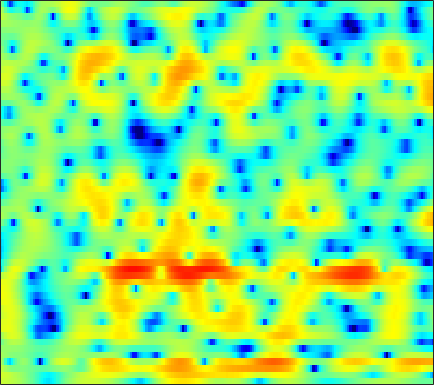

The table this chart was drawn from, first rows:
3.419, 3.3759, 3.2731, 3.1355, 3.0018, 2.7885, 2.5319, 2.3058, 1.9572, 1.5552, 1.089, 0.70135, 0.12769, -0.52686, -1.0646, -1.858, -2.7485, -3.478, -4.5361, -5.6318, -6.6278, -7.163, -7.3688, -6.9313
3.768, 3.648, 3.449, 3.211, 3.007, 2.71, 2.381, 2.116, 1.735, 1.315, 0.8582, 0.4849, -0.05805, -0.6564, -1.149, -1.862, -2.648, -3.277, -4.16, -5.044, -5.822, -6.237, -6.448, -6.202
3.109, 2.443, 1.567, 0.7984, 0.3567, -0.006414, -0.1208, -0.09654, -0.02085, 0.0439, 0.02241, -0.0616, -0.2663, -0.5763, -0.8585, -1.25, -1.61, -1.824, -2.002, -2.016, -1.866, -1.656, -1.288, -0.8598
2.184, 0.249, -3.061, -6.929, -8.261, -5.993, -3.154, -1.579, -0.1545, 0.6499, 0.9536, 0.8803, 0.4149, -0.5508, -1.652, -3.784, -7.148, -11.34, -28.16, -13.7, -7.041, -4.171, -1.511, 0.3877
1.931, 1.497, 0.9781, 0.578, 0.3672, 0.2053, 0.1433, 0.1351, 0.131, 0.07361, -0.07653, -0.255, -0.5893, -1.03, -1.404, -1.917, -2.381, -2.64, -2.78, -2.638, -2.239, -1.815, -1.166, -0.5007
0.9725, 0.9516, 0.9445, 0.9523, 0.9527, 0.9365, 0.8879, 0.821, 0.6867, 0.4832, 0.22, -0.005726, -0.3321, -0.6811, -0.9391, -1.246, -1.508, -1.661, -1.783, -1.797, -1.685, -1.534, -1.258, -0.9229
-1.041, -0.06252, 0.9648, 1.694, 2.072, 2.377, 2.47, 2.411, 2.178, 1.779, 1.23, 0.7383, -0.008793, -0.8166, -1.44, -2.241, -2.932, -3.341, -3.695, -3.813, -3.71, -3.513, -3.105, -2.576
1.218, 2.233, 3.267, 3.956, 4.264, 4.417, 4.301, 4.033, 3.453, 2.621, 1.508, 0.4645, -1.236, -3.33, -5.236, -8.177, -11.32, -13.1, -13.37, -12.1, -10.79, -10.03, -9.243, -8.493
4.493, 4.653, 4.825, 4.904, 4.867, 4.662, 4.257, 3.808, 3.001, 1.936, 0.5726, -0.6648, -2.621, -4.977, -7.034, -10.07, -13, -14.49, -15.1, -14.94, -14.96, -15.45, -17, -20.59
4.216, 4.457, 4.682, 4.764, 4.722, 4.507, 4.106, 3.675, 2.894, 1.904, 0.7214, -0.2736, -1.744, -3.361, -4.652, -6.426, -8.115, -9.265, -10.74, -12.17, -13.41, -14.2, -15.04, -15.47
2.856, 3.62, 4.314, 4.687, 4.786, 4.69, 4.349, 3.944, 3.215, 2.291, 1.203, 0.2778, -1.087, -2.555, -3.727, -5.394, -7.106, -8.457, -10.44, -12.74, -15.67, -18.68, -24.62, -25.77
3.344, 3.985, 4.567, 4.854, 4.877, 4.677, 4.208, 3.714, 2.858, 1.779, 0.4712, -0.6463, -2.263, -3.938, -5.219, -6.912, -8.527, -9.551, -10.65, -11.6, -12.46, -12.91, -13.18, -12.77
4.75, 4.972, 5.11, 5.045, 4.85, 4.406, 3.727, 3.058, 1.953, 0.5674, -1.11, -2.575, -4.909, -7.754, -10.32, -14.5, -18.34, -18.37, -15.48, -12.98, -11.15, -10.06, -8.793, -7.641
5.265, 5.283, 5.157, 4.864, 4.528, 3.922, 3.121, 2.366, 1.174, -0.2175, -1.829, -3.208, -5.328, -7.636, -9.397, -11.7, -13.29, -13.34, -12.17, -10.6, -9.006, -7.96, -6.744, -5.588
5.277, 5.167, 4.915, 4.53, 4.149, 3.472, 2.632, 1.875, 0.7032, -0.6458, -2.167, -3.328, -4.867, -6.323, -7.226, -8.074, -8.517, -8.523, -8.216, -7.635, -6.828, -6.154, -5.204, -4.319
4.948, 4.839, 4.697, 4.465, 4.193, 3.653, 2.887, 2.144, 0.866, -0.7503, -2.687, -4.331, -6.792, -9.336, -10.74, -11.32, -10.71, -9.996, -8.896, -7.768, -6.658, -5.839, -4.719, -3.705
2.328, 2.845, 3.604, 4.233, 4.52, 4.64, 4.328, 3.837, 2.785, 1.229, -0.9798, -3.201, -6.961, -12.44, -17.18, -16.02, -13.01, -11.85, -10.94, -9.938, -8.478, -7.109, -5.257, -3.658
-7.561, -3.176, 0.3017, 2.494, 3.621, 4.627, 5.088, 5.115, 4.794, 4.065, 2.916, 1.887, 0.3932, -1.407, -2.714, -4.307, -6.267, -8.153, -12.16, -19.16, -13.88, -9.219, -5.504, -3.379
-5.506, -4.059, -2.094, -0.3213, 0.8237, 1.988, 2.847, 3.261, 3.525, 3.492, 3.243, 2.883, 2.234, 1.525, 0.8721, -0.06877, -1.016, -1.735, -2.553, -2.976, -2.951, -2.7, -2.247, -1.843
-8.434, -6.623, -4.59, -2.838, -1.712, -0.4696, 0.5067, 1.099, 1.684, 2.068, 2.273, 2.294, 2.193, 2.029, 1.812, 1.471, 1.118, 0.8451, 0.5062, 0.2104, -0.03208, -0.1746, -0.3741, -0.5799
-8.838, -7.415, -5.682, -4.117, -3.1, -1.884, -0.8479, -0.1985, 0.5342, 1.12, 1.542, 1.792, 2.024, 2.108, 2.133, 2.085, 1.954, 1.828, 1.623, 1.365, 1.076, 0.8379, 0.4807, 0.07263
-8.227, -7.079, -5.665, -4.407, -3.554, -2.518, -1.564, -0.9173, -0.1342, 0.5508, 1.132, 1.51, 1.923, 2.191, 2.343, 2.445, 2.435, 2.36, 2.179, 1.922, 1.588, 1.281, 0.8246, 0.2911
-7.109, -6.219, -5.241, -4.462, -3.909, -3.184, -2.426, -1.793, -0.9115, -0.04581, 0.7795, 1.314, 1.899, 2.378, 2.614, 2.799, 2.85, 2.795, 2.591, 2.268, 1.826, 1.42, 0.8076, 0.1295
-4.055, -4.06, -4.355, -4.916, -5.425, -5.802, -5.354, -4.399, -2.697, -0.9874, 0.4645, 1.355, 2.267, 2.908, 3.213, 3.431, 3.452, 3.355, 3.087, 2.631, 2.001, 1.42, 0.468, -0.6256
-0.1467, -0.7901, -2.177, -4.455, -7.319, -14.51, -17.1, -9.176, -3.892, -0.7891, 1.2, 2.203, 3.133, 3.589, 3.752, 3.771, 3.604, 3.399, 3.051, 2.567, 1.89, 1.169, -0.1866, -2.202
1.935, 1.597, 1.008, 0.252, -0.3335, -0.8401, -0.7753, -0.3202, 0.587, 1.507, 2.174, 2.428, 2.424, 2.011, 1.471, 0.5282, -0.4247, -0.8948, -1.051, -0.7622, -0.4838, -0.4759, -0.8541, -1.766
0.9789, 1.114, 1.238, 1.333, 1.422, 1.505, 1.657, 1.782, 1.92, 1.946, 1.762, 1.452, 0.6038, -0.7482, -2.355, -5.614, -11.67, -23.14, -13.26, -6.933, -3.852, -2.452, -1.32, -0.7102
-1.905, -1.39, -0.773, -0.1931, 0.2006, 0.6751, 1.05, 1.264, 1.436, 1.442, 1.256, 0.9613, 0.3577, -0.5587, -1.408, -2.718, -3.922, -4.41, -4.215, -3.268, -2.168, -1.407, -0.611, -0.04393
-5.825, -5.041, -3.884, -2.71, -1.915, -0.9363, -0.1722, 0.2766, 0.7079, 0.974, 1.082, 1.066, 0.9862, 0.7854, 0.6409, 0.4048, 0.2445, 0.1798, 0.2045, 0.3133, 0.4413, 0.5118, 0.5365, 0.4539
-13.34, -11.53, -8.103, -5.243, -3.58, -1.954, -0.8179, -0.2257, 0.2992, 0.6161, 0.834, 0.9777, 1.197, 1.48, 1.711, 2.028, 2.318, 2.489, 2.634, 2.64, 2.495, 2.237, 1.678, 0.8288
-11.55, -9.947, -6.727, -4.135, -2.696, -1.395, -0.6949, -0.5148, -0.664, -1.143, -1.686, -1.856, -1.525, -0.4936, 0.4444, 1.702, 2.73, 3.324, 3.841, 4.053, 3.941, 3.639, 2.902, 1.727
-2.227, -1.981, -1.461, -0.9007, -0.5856, -0.4056, -0.6399, -1.169, -2.506, -4.917, -9.494, -17.01, -15.5, -6.721, -3.337, -0.4048, 1.514, 2.51, 3.386, 3.836, 3.9, 3.724, 3.203, 2.376
-0.09887, 0.03851, 0.2061, 0.3185, 0.3252, 0.1768, -0.1955, -0.6473, -1.5, -2.571, -3.675, -4.141, -3.921, -2.712, -1.575, -0.08621, 1.132, 1.84, 2.51, 2.872, 2.943, 2.812, 2.4, 1.738
-0.3057, -0.05278, 0.2132, 0.3877, 0.4545, 0.4397, 0.314, 0.1592, -0.09857, -0.3633, -0.5433, -0.5833, -0.4523, -0.1316, 0.2144, 0.7217, 1.229, 1.556, 1.883, 2.044, 2.024, 1.869, 1.474, 0.8407
-1.219, -0.7378, -0.2192, 0.1494, 0.3294, 0.4591, 0.4721, 0.4184, 0.2952, 0.1453, 0.03241, -0.02385, 0.004024, 0.125, 0.2925, 0.5666, 0.8784, 1.103, 1.347, 1.494, 1.502, 1.408, 1.129, 0.6665
-1.835, -1.086, -0.3226, 0.1976, 0.4392, 0.5823, 0.5396, 0.3988, 0.08885, -0.311, -0.7508, -1.031, -1.282, -1.274, -1.105, -0.665, -0.1192, 0.3032, 0.8041, 1.182, 1.397, 1.45, 1.371, 1.14
-1.231, -0.4024, 0.4062, 0.9178, 1.127, 1.164, 0.9276, 0.5637, -0.1983, -1.305, -2.787, -4.067, -5.683, -6.175, -5.439, -3.654, -1.856, -0.7315, 0.4308, 1.22, 1.691, 1.852, 1.862, 1.681
0.1878, 0.7951, 1.401, 1.781, 1.913, 1.886, 1.592, 1.162, 0.2494, -1.19, -3.39, -5.847, -11.03, -15.16, -10.3, -5.164, -2.037, -0.4561, 0.9806, 1.837, 2.23, 2.26, 1.992, 1.412
0.2377, 0.5227, 0.8184, 1.039, 1.151, 1.24, 1.23, 1.127, 0.8347, 0.3489, -0.2892, -0.8114, -1.334, -1.376, -1.004, -0.1488, 0.8258, 1.477, 2.114, 2.435, 2.386, 2.096, 1.304, -0.02388
-1.832, -2.03, -2.297, -2.4, -2.276, -1.833, -1.175, -0.6559, -0.03855, 0.4424, 0.7919, 0.9769, 1.214, 1.447, 1.668, 1.959, 2.255, 2.431, 2.57, 2.545, 2.29, 1.924, 1.133, -0.04386
-4.746, -6.025, -8.444, -11.12, -11.25, -8.354, -5.229, -3.396, -1.566, -0.275, 0.609, 1.092, 1.547, 1.833, 1.987, 2.129, 2.221, 2.271, 2.306, 2.291, 2.201, 2.04, 1.724, 1.24
-4.657, -5.73, -7.864, -10.22, -10.28, -7.619, -4.653, -2.883, -1.151, 0.01859, 0.7717, 1.111, 1.302, 1.3, 1.164, 0.955, 0.7508, 0.6844, 0.7517, 0.9967, 1.352, 1.625, 1.922, 2.08
-1.68, -1.54, -1.496, -1.476, -1.296, -0.8601, -0.2754, 0.1588, 0.6374, 0.9199, 0.9693, 0.8128, 0.3679, -0.3851, -1.171, -2.55, -4.09, -4.987, -4.952, -3.473, -1.593, -0.2938, 1.041, 1.991
0.5743, 0.9414, 1.225, 1.376, 1.375, 1.313, 1.145, 0.9347, 0.5652, 0.09114, -0.5096, -1.034, -1.848, -2.993, -4.134, -6.392, -10.18, -14.93, -16.33, -8.992, -4.595, -2.394, -0.3255, 1.071
2.181, 2.361, 2.427, 2.3, 2.046, 1.496, 0.6884, -0.08124, -1.331, -2.729, -4.046, -4.745, -5.258, -5.37, -5.433, -5.551, -5.679, -5.656, -5.112, -3.977, -2.587, -1.562, -0.3505, 0.5911
3.503, 3.609, 3.583, 3.269, 2.866, 1.997, 0.6964, -0.6327, -3.077, -6.679, -12.34, -17.06, -13.11, -8.535, -6.502, -4.737, -3.586, -2.933, -2.172, -1.456, -0.7885, -0.3574, 0.1451, 0.5084
3.787, 4.092, 4.255, 4.12, 3.817, 3.122, 2.063, 0.9948, -0.8077, -3.034, -5.268, -6.251, -6.036, -4.763, -3.743, -2.74, -2.038, -1.651, -1.3, -1.035, -0.7789, -0.6014, -0.4487, -0.4618
2.728, 3.292, 3.703, 3.839, 3.745, 3.44, 2.942, 2.469, 1.754, 1.006, 0.3268, -0.09846, -0.5264, -0.8416, -1.055, -1.466, -2.062, -2.635, -3.44, -4.026, -4.077, -3.728, -3.129, -2.705
2.1, 2.451, 2.673, 2.689, 2.615, 2.484, 2.358, 2.289, 2.193, 2.091, 1.935, 1.736, 1.37, 0.7992, 0.1724, -1.009, -2.828, -4.822, -8.804, -15.66, -15.3, -10.2, -6.287, -4.117
1.734, 1.483, 0.9202, 0.1129, -0.4544, -0.8994, -0.7341, -0.2455, 0.6103, 1.429, 2.03, 2.295, 2.395, 2.164, 1.738, 0.8376, -0.4796, -1.742, -3.683, -5.326, -5.54, -4.71, -3.231, -2.007
0.6145, -0.1855, -1.871, -4.615, -7.856, -14.69, -11.34, -6.659, -2.728, -0.3008, 1.27, 2.068, 2.702, 2.956, 2.947, 2.694, 2.241, 1.824, 1.24, 0.7781, 0.4814, 0.3643, 0.3218, 0.2893
-0.4615, -0.9771, -2.063, -3.541, -4.765, -5.881, -5.348, -4.056, -2.116, -0.4185, 0.8849, 1.604, 2.284, 2.689, 2.847, 2.884, 2.76, 2.585, 2.295, 1.956, 1.59, 1.295, 0.8486, 0.3257
-0.6946, -0.6664, -0.7987, -1.019, -1.171, -1.209, -1.011, -0.7064, -0.1559, 0.4526, 1.024, 1.393, 1.794, 2.064, 2.17, 2.207, 2.121, 1.982, 1.706, 1.323, 0.8728, 0.5024, -0.04849, -0.6647
0.004671, 0.2145, 0.3651, 0.4118, 0.4228, 0.4492, 0.5111, 0.5908, 0.7413, 0.9071, 1.081, 1.218, 1.373, 1.486, 1.528, 1.515, 1.403, 1.242, 0.8963, 0.4121, -0.2068, -0.7383, -1.452, -2.103
1.596, 1.646, 1.598, 1.478, 1.376, 1.224, 1.092, 1.002, 0.8823, 0.7744, 0.6901, 0.6518, 0.6559, 0.7431, 0.8575, 0.9908, 1.028, 0.9376, 0.6007, -0.04011, -1.068, -2.106, -3.776, -5.402
3.224, 2.803, 2.136, 1.481, 1.063, 0.6648, 0.4084, 0.2357, -0.08325, -0.5539, -1.177, -1.658, -1.975, -1.658, -1.046, -0.05232, 0.7837, 1.171, 1.288, 0.8404, -0.2706, -1.662, -4.713, -10.45
2.27, 0.9533, -1.218, -3.591, -4.97, -5.243, -4.33, -3.687, -3.404, -4.084, -6.058, -8.892, -16.04, -12.83, -7.461, -3.183, -0.6502, 0.5607, 1.496, 1.814, 1.653, 1.264, 0.5457, -0.08362
-0.1512, -1.977, -5.321, -10.53, -15.96, -13.87, -9.027, -6.999, -5.63, -5.332, -5.82, -6.463, -7.046, -6.273, -4.896, -2.864, -1.135, -0.1393, 0.7927, 1.381, 1.683, 1.786, 1.868, 1.972
